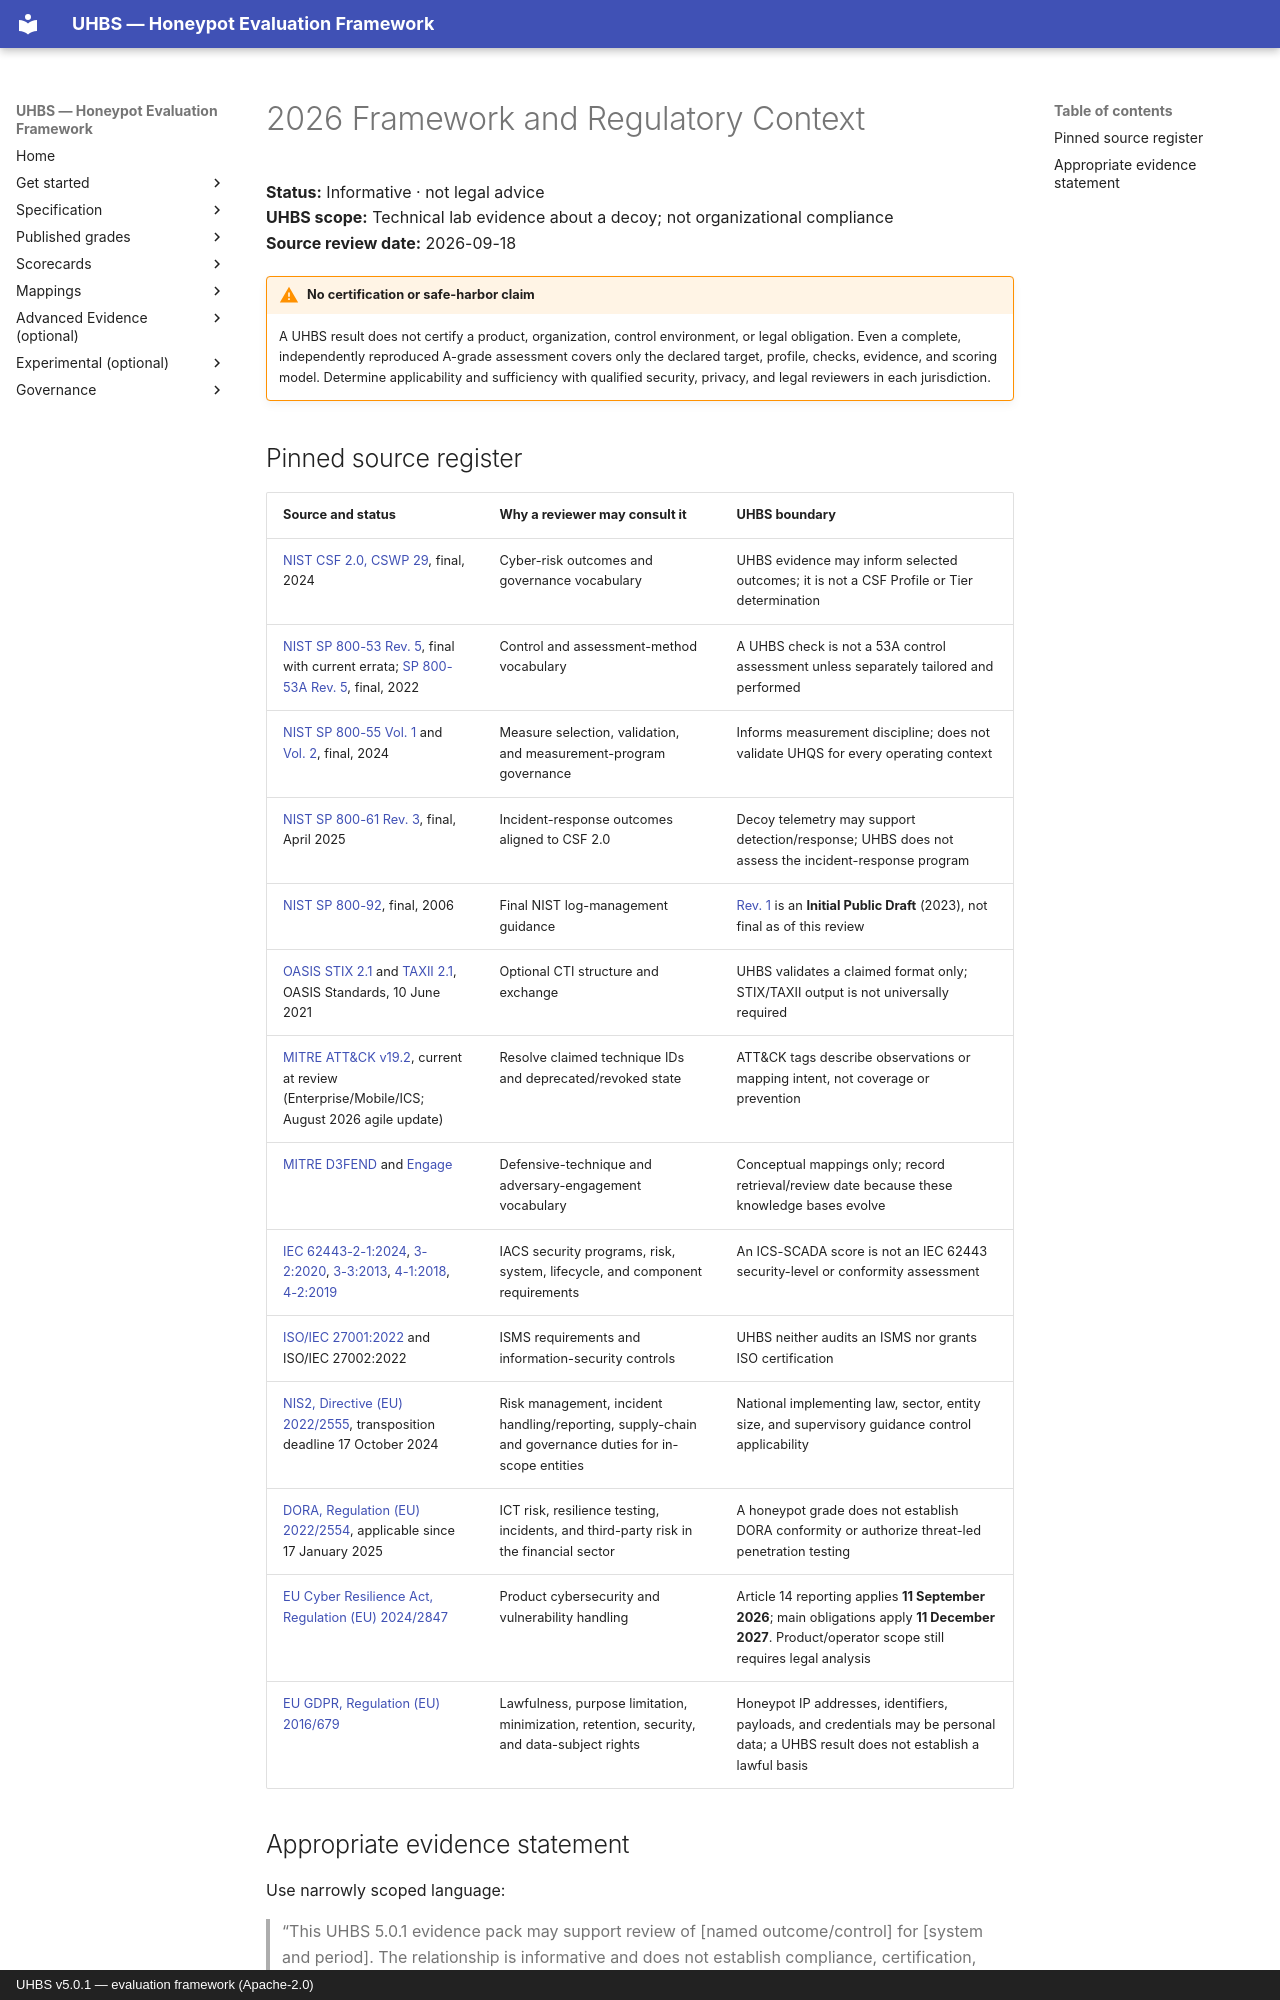

repository: uhbs/uhbs-standard · page: mappings/regulatory-context/index.html · generator: mkdocs · copyright: UHBS v5.0.1 — evaluation framework (Apache-2.0)

# 2026 Framework and Regulatory Context

**Status:** Informative · not legal advice<br>
**UHBS scope:** Technical lab evidence about a decoy; not organizational compliance<br>
**Source review date:** 2026-09-18

!!! warning "No certification or safe-harbor claim"
    A UHBS result does not certify a product, organization, control environment, or
    legal obligation. Even a complete, independently reproduced A-grade assessment
    covers only the declared target, profile, checks, evidence, and scoring model.
    Determine applicability and sufficiency with qualified security, privacy, and
    legal reviewers in each jurisdiction.

## Pinned source register

| Source and status | Why a reviewer may consult it | UHBS boundary |
| --- | --- | --- |
| [NIST CSF 2.0, CSWP 29](https://doi.org/10.6028/NIST.CSWP.29), final, 2024 | Cyber-risk outcomes and governance vocabulary | UHBS evidence may inform selected outcomes; it is not a CSF Profile or Tier determination |
| [NIST SP 800-53 Rev. 5](https://doi.org/10.6028/NIST.SP.800-53r5), final with current errata; [SP 800-53A Rev. 5](https://doi.org/10.6028/NIST.SP.800-53Ar5), final, 2022 | Control and assessment-method vocabulary | A UHBS check is not a 53A control assessment unless separately tailored and performed |
| [NIST SP 800-55 Vol. 1](https://doi.org/10.6028/NIST.SP.800-55v1) and [Vol. 2](https://doi.org/10.6028/NIST.SP.800-55v2), final, 2024 | Measure selection, validation, and measurement-program governance | Informs measurement discipline; does not validate UHQS for every operating context |
| [NIST SP 800-61 Rev. 3](https://doi.org/10.6028/NIST.SP.800-61r3), final, April 2025 | Incident-response outcomes aligned to CSF 2.0 | Decoy telemetry may support detection/response; UHBS does not assess the incident-response program |
| [NIST SP 800-92](https://doi.org/10.6028/NIST.SP.800-92), final, 2006 | Final NIST log-management guidance | [Rev. 1](https://csrc.nist.gov/pubs/sp/800/92/r1/ipd) is an **Initial Public Draft** (2023), not final as of this review |
| [OASIS STIX 2.1](https://docs.oasis-open.org/cti/stix/v2.1/os/stix-v2.1-os.html) and [TAXII 2.1](https://docs.oasis-open.org/cti/taxii/v2.1/os/taxii-v2.1-os.html), OASIS Standards, 10 June 2021 | Optional CTI structure and exchange | UHBS validates a claimed format only; STIX/TAXII output is not universally required |
| [MITRE ATT&CK v19.2](https://attack.mitre.org/resources/versions/), current at review (Enterprise/Mobile/ICS; August 2026 agile update) | Resolve claimed technique IDs and deprecated/revoked state | ATT&CK tags describe observations or mapping intent, not coverage or prevention |
| [MITRE D3FEND](https://d3fend.mitre.org/) and [Engage](https://engage.mitre.org/) | Defensive-technique and adversary-engagement vocabulary | Conceptual mappings only; record retrieval/review date because these knowledge bases evolve |
| [IEC 62443-2-1:2024](https://webstore.iec.ch/en/publication/62883), [3-2:2020](https://webstore.iec.ch/en/publication/30727), [3-3:2013](https://webstore.iec.ch/en/publication/7033), [4-1:2018](https://webstore.iec.ch/en/publication/33615), [4-2:2019](https://webstore.iec.ch/en/publication/34421) | IACS security programs, risk, system, lifecycle, and component requirements | An ICS-SCADA score is not an IEC 62443 security-level or conformity assessment |
| [ISO/IEC 27001:2022](https://www.iso.org/standard/27001) and ISO/IEC 27002:2022 | ISMS requirements and information-security controls | UHBS neither audits an ISMS nor grants ISO certification |
| [NIS2, Directive (EU) 2022/2555](https://eur-lex.europa.eu/eli/dir/2022/2555/oj), transposition deadline 17 October 2024 | Risk management, incident handling/reporting, supply-chain and governance duties for in-scope entities | National implementing law, sector, entity size, and supervisory guidance control applicability |
| [DORA, Regulation (EU) 2022/2554](https://eur-lex.europa.eu/eli/reg/2022/2554/oj), applicable since 17 January 2025 | ICT risk, resilience testing, incidents, and third-party risk in the financial sector | A honeypot grade does not establish DORA conformity or authorize threat-led penetration testing |
| [EU Cyber Resilience Act, Regulation (EU) 2024/2847](https://eur-lex.europa.eu/eli/reg/2024/2847/oj) | Product cybersecurity and vulnerability handling | Article 14 reporting applies **11 September 2026**; main obligations apply **11 December 2027**. Product/operator scope still requires legal analysis |
| [EU GDPR, Regulation (EU) 2016/679](https://eur-lex.europa.eu/eli/reg/2016/679/oj) | Lawfulness, purpose limitation, minimization, retention, security, and data-subject rights | Honeypot IP addresses, identifiers, payloads, and credentials may be personal data; a UHBS result does not establish a lawful basis |
